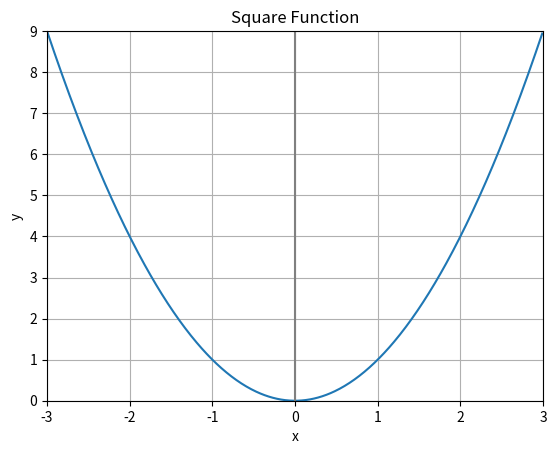

Generate this figure with matplotlib:
import matplotlib.pyplot as plt
import numpy as np


x = np.arange(-3, 3, 0.01)
y = np.square(x)

fig, ax = plt.subplots()

ax.plot(x, y)  # Plots the x and y values.

plt.xlim(-3, 3)  # Sets the x limits of the axis.
plt.ylim(0, 9)  # Sets the y limits of the axis.
# plt.axis((-3, 3, 0, 9))  # Sets the x and y limits of the axis. (xlimit-left, xlimit-right, ylimit-left, ylimit-right)
plt.axvline(color="grey")  # Adds a vertical grey line at (0, 0).
plt.grid(True)  # Enables grid in the background.

plt.title('Square Function')  # Plot title.
plt.xlabel('x')  # x-axis label.
plt.ylabel('y')  # y-axis label.
plt.show()
